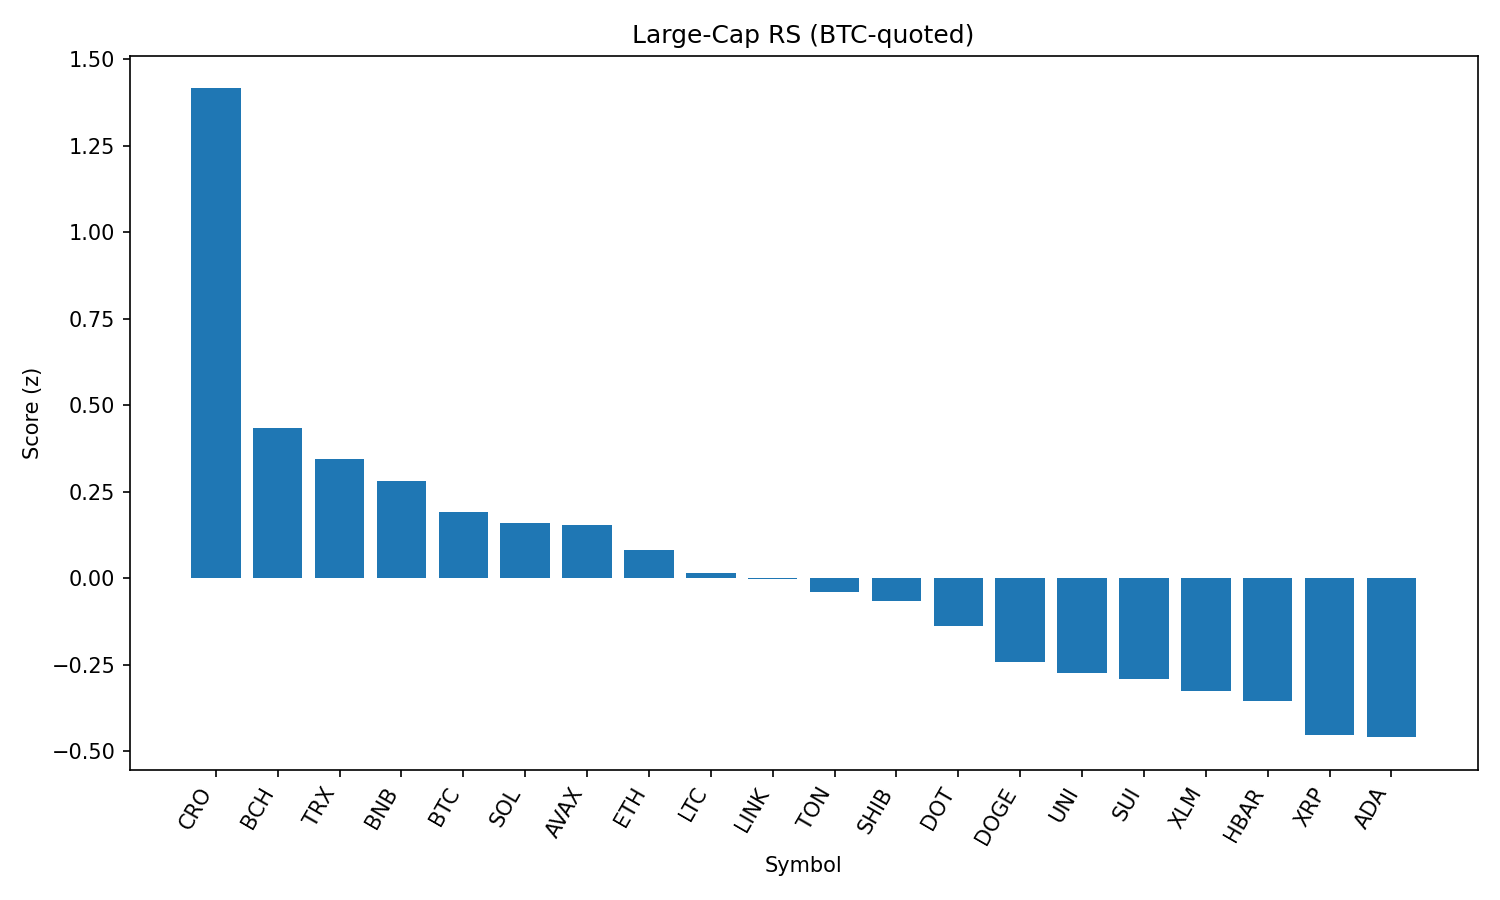

Values plotted in this chart, from the file beside it:
rank, name, symbol, price_btc, price_usd, pct_1h_btc, pct_24h_btc, pct_7d_btc, market_cap_rank, market_cap_usd, volume_usd, score
1, Cronos, CRO, 2.75e-06, 0.3061, 3.216, -10.12, 117.6, 23, 10228915927, 1715875340, 1.415
2, Bitcoin Cash, BCH, 0.004991, 555.4, 0.293, 0.8953, 0.398, 21, 11061877836, 169058670, 0.4345
3, TRON, TRX, 3.09e-06, 0.3441, 0.2696, 0.4318, -1.929, 10, 32569241380, 714769408, 0.3451
4, BNB, BNB, 0.007808, 868.8, -0.1197, 1.414, 4.33, 5, 120925509939, 1512842863, 0.2821
5, Bitcoin, BTC, 1.0, 111266, 0.0, 0.0, 0.0, 1, 2215782151185, 33688116747, 0.1906
6, Solana, SOL, 0.001933, 215.1, -0.8877, 3.053, 19.41, 6, 116239701758, 12791877053, 0.1594
7, Avalanche, AVAX, 0.0002232, 24.83, -0.4396, 1.685, 9.684, 22, 10486344581, 619724020, 0.1551
8, Ethereum, ETH, 0.0402, 4473, -0.07534, -0.7215, 5.87, 2, 539255507433, 28587201958, 0.08059
9, Litecoin, LTC, 0.001012, 112.6, -0.3109, 0.5664, -1.528, 27, 8586756189, 429622239, 0.01391
10, Chainlink, LINK, 0.0002161, 24.05, -0.3857, 0.7417, -1.46, 13, 16306726019, 2642003220, -0.001294
11, Toncoin, TON, 2.818e-05, 3.14, -0.3893, 0.63, -3.821, 28, 8050770860, 247334441, -0.0391
12, Shiba Inu, SHIB, 1.12538e-10, 1.252e-05, -0.4849, 0.566, 2.634, 30, 7373350220, 171843155, -0.06712
13, Polkadot, DOT, 3.515e-05, 3.91, -0.7385, 1.107, 4.282, 34, 5954771309, 335175247, -0.1369
14, Dogecoin, DOGE, 1.98e-06, 0.2203, -0.6434, -0.07462, 3.064, 9, 33178217138, 1673946207, -0.2431
15, Uniswap, UNI, 8.891e-05, 9.89, -0.6833, 0.1307, -2.272, 35, 5934121508, 283069520, -0.2751
16, Sui, SUI, 3.082e-05, 3.43, -0.632, -0.3939, 1.594, 19, 12043571849, 942939471, -0.2902
17, Stellar, XLM, 3.34e-06, 0.3721, -0.4041, -1.43, -3.54, 20, 11676468877, 269153064, -0.3251
18, Hedera, HBAR, 2.11e-06, 0.2346, -0.5952, -1.01, 1.257, 24, 9953974711, 238179646, -0.3552
19, XRP, XRP, 2.61e-05, 2.9, -0.6069, -1.867, 3.114, 3, 172814746477, 5839319215, -0.4521
20, Cardano, ADA, 7.59e-06, 0.8446, -0.6478, -1.529, 0.46, 11, 30810500690, 1135811742, -0.4597
21, Hyperliquid, HYPE, 0.0004096, 45.58, -0.2801, -3.855, 11.51, 16, 12340901305, 357202019, -0.4882
